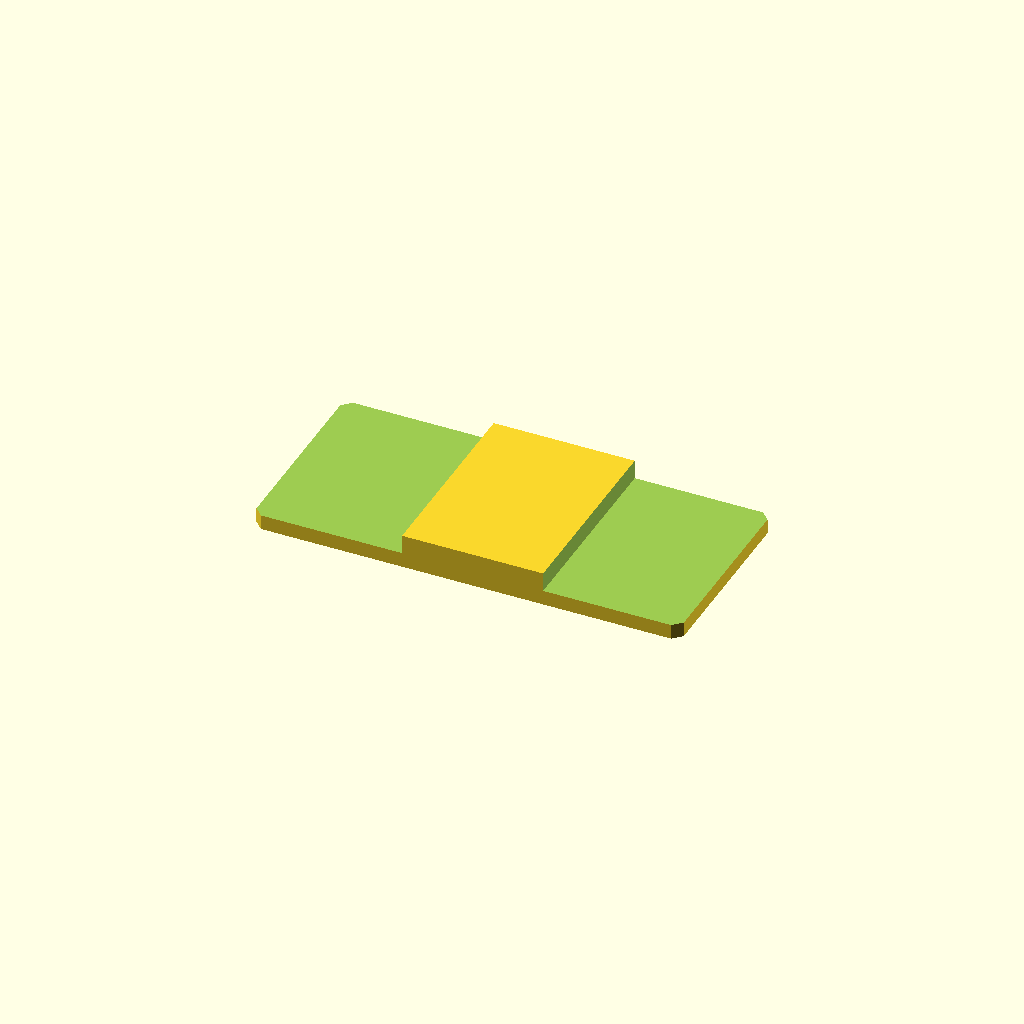
Cell 1: the model at its default parameters.
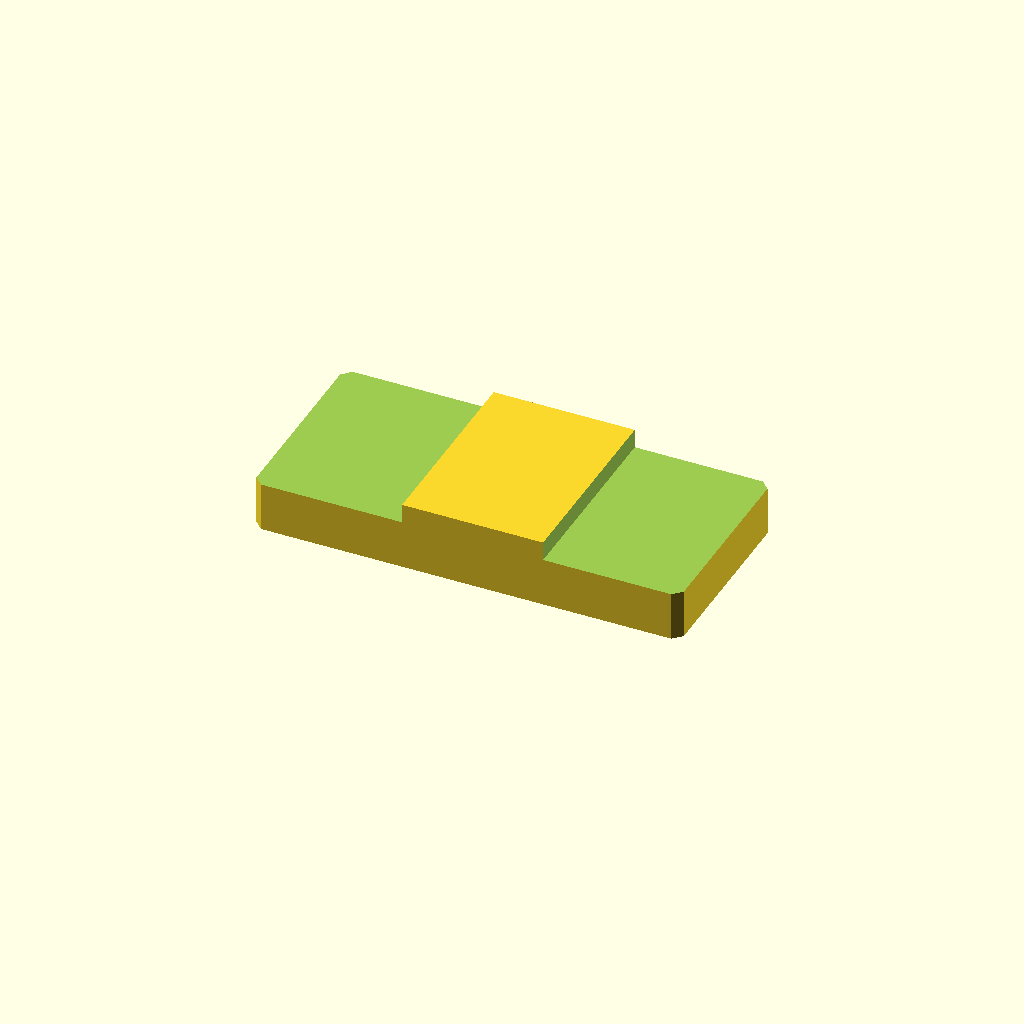
Cell 2: plate_t = 16 (everything else at default).
All cells are drawn from one camera (rotation 55°, 0°, 25°, orthographic, colour scheme Cornfield), so only the parameter changes between them.
OpenSCAD source file optional_data/data/sketch2/steppedbars/part_0019.scad:
$fn = 32;

// ----------------------------------------------------------------------
// Stepped bar: centerstep, 100 x 46 x 8/3.5 mm
// ----------------------------------------------------------------------

// --- parameters (mm) ---
bar_l = 100;              // bar length, X
bar_w = 46;               // bar width, Y
plate_t = 8;              // thickness of the thick zone, Z
thin_t = 3.5;             // thickness of the thin zone
corner_c = 2;             // corner chamfer of the bar
step_cut = 4.5;           // material removed from the thin zone
thick_from = 35;          // start of the thick middle zone
thick_to = 68;            // end of the thick middle zone
depth_1 = 4.5;            // depth of cut 1 from the top face
depth_2 = 4.5;            // depth of cut 2 from the top face
fit_tol = 0.1;            // declared fit tolerance (prompt contract)
free_tol = 0.3;           // declared free tolerance (prompt contract)

profile = [[2, 0], [98, 0], [100, 2], [100, 44], [98, 46], [2, 46], [0, 44], [0, 2]];  // primary outline, 8 points, counter clockwise
void_1 = [[-1, -1], [35, -1], [35, 47], [-1, 47]];  // thin left end, 4 points
void_2 = [[68, -1], [101, -1], [101, 47], [68, 47]];  // thin right end, 4 points

// --- the one profile operation ---
difference() {
  linear_extrude(height = plate_t) polygon(points = profile);
  translate([0, 0, plate_t - depth_1])
    linear_extrude(height = depth_1 + 1) polygon(points = void_1);
  translate([0, 0, plate_t - depth_2])
    linear_extrude(height = depth_2 + 1) polygon(points = void_2);
}
Customizer parameters (derived from the source; name, type, default, range or options):
bar_l: number, default 100
bar_w: number, default 46
plate_t: number, default 8
thin_t: number, default 3.5
corner_c: number, default 2
step_cut: number, default 4.5
thick_from: number, default 35
thick_to: number, default 68
depth_1: number, default 4.5
depth_2: number, default 4.5
fit_tol: number, default 0.1
free_tol: number, default 0.3
